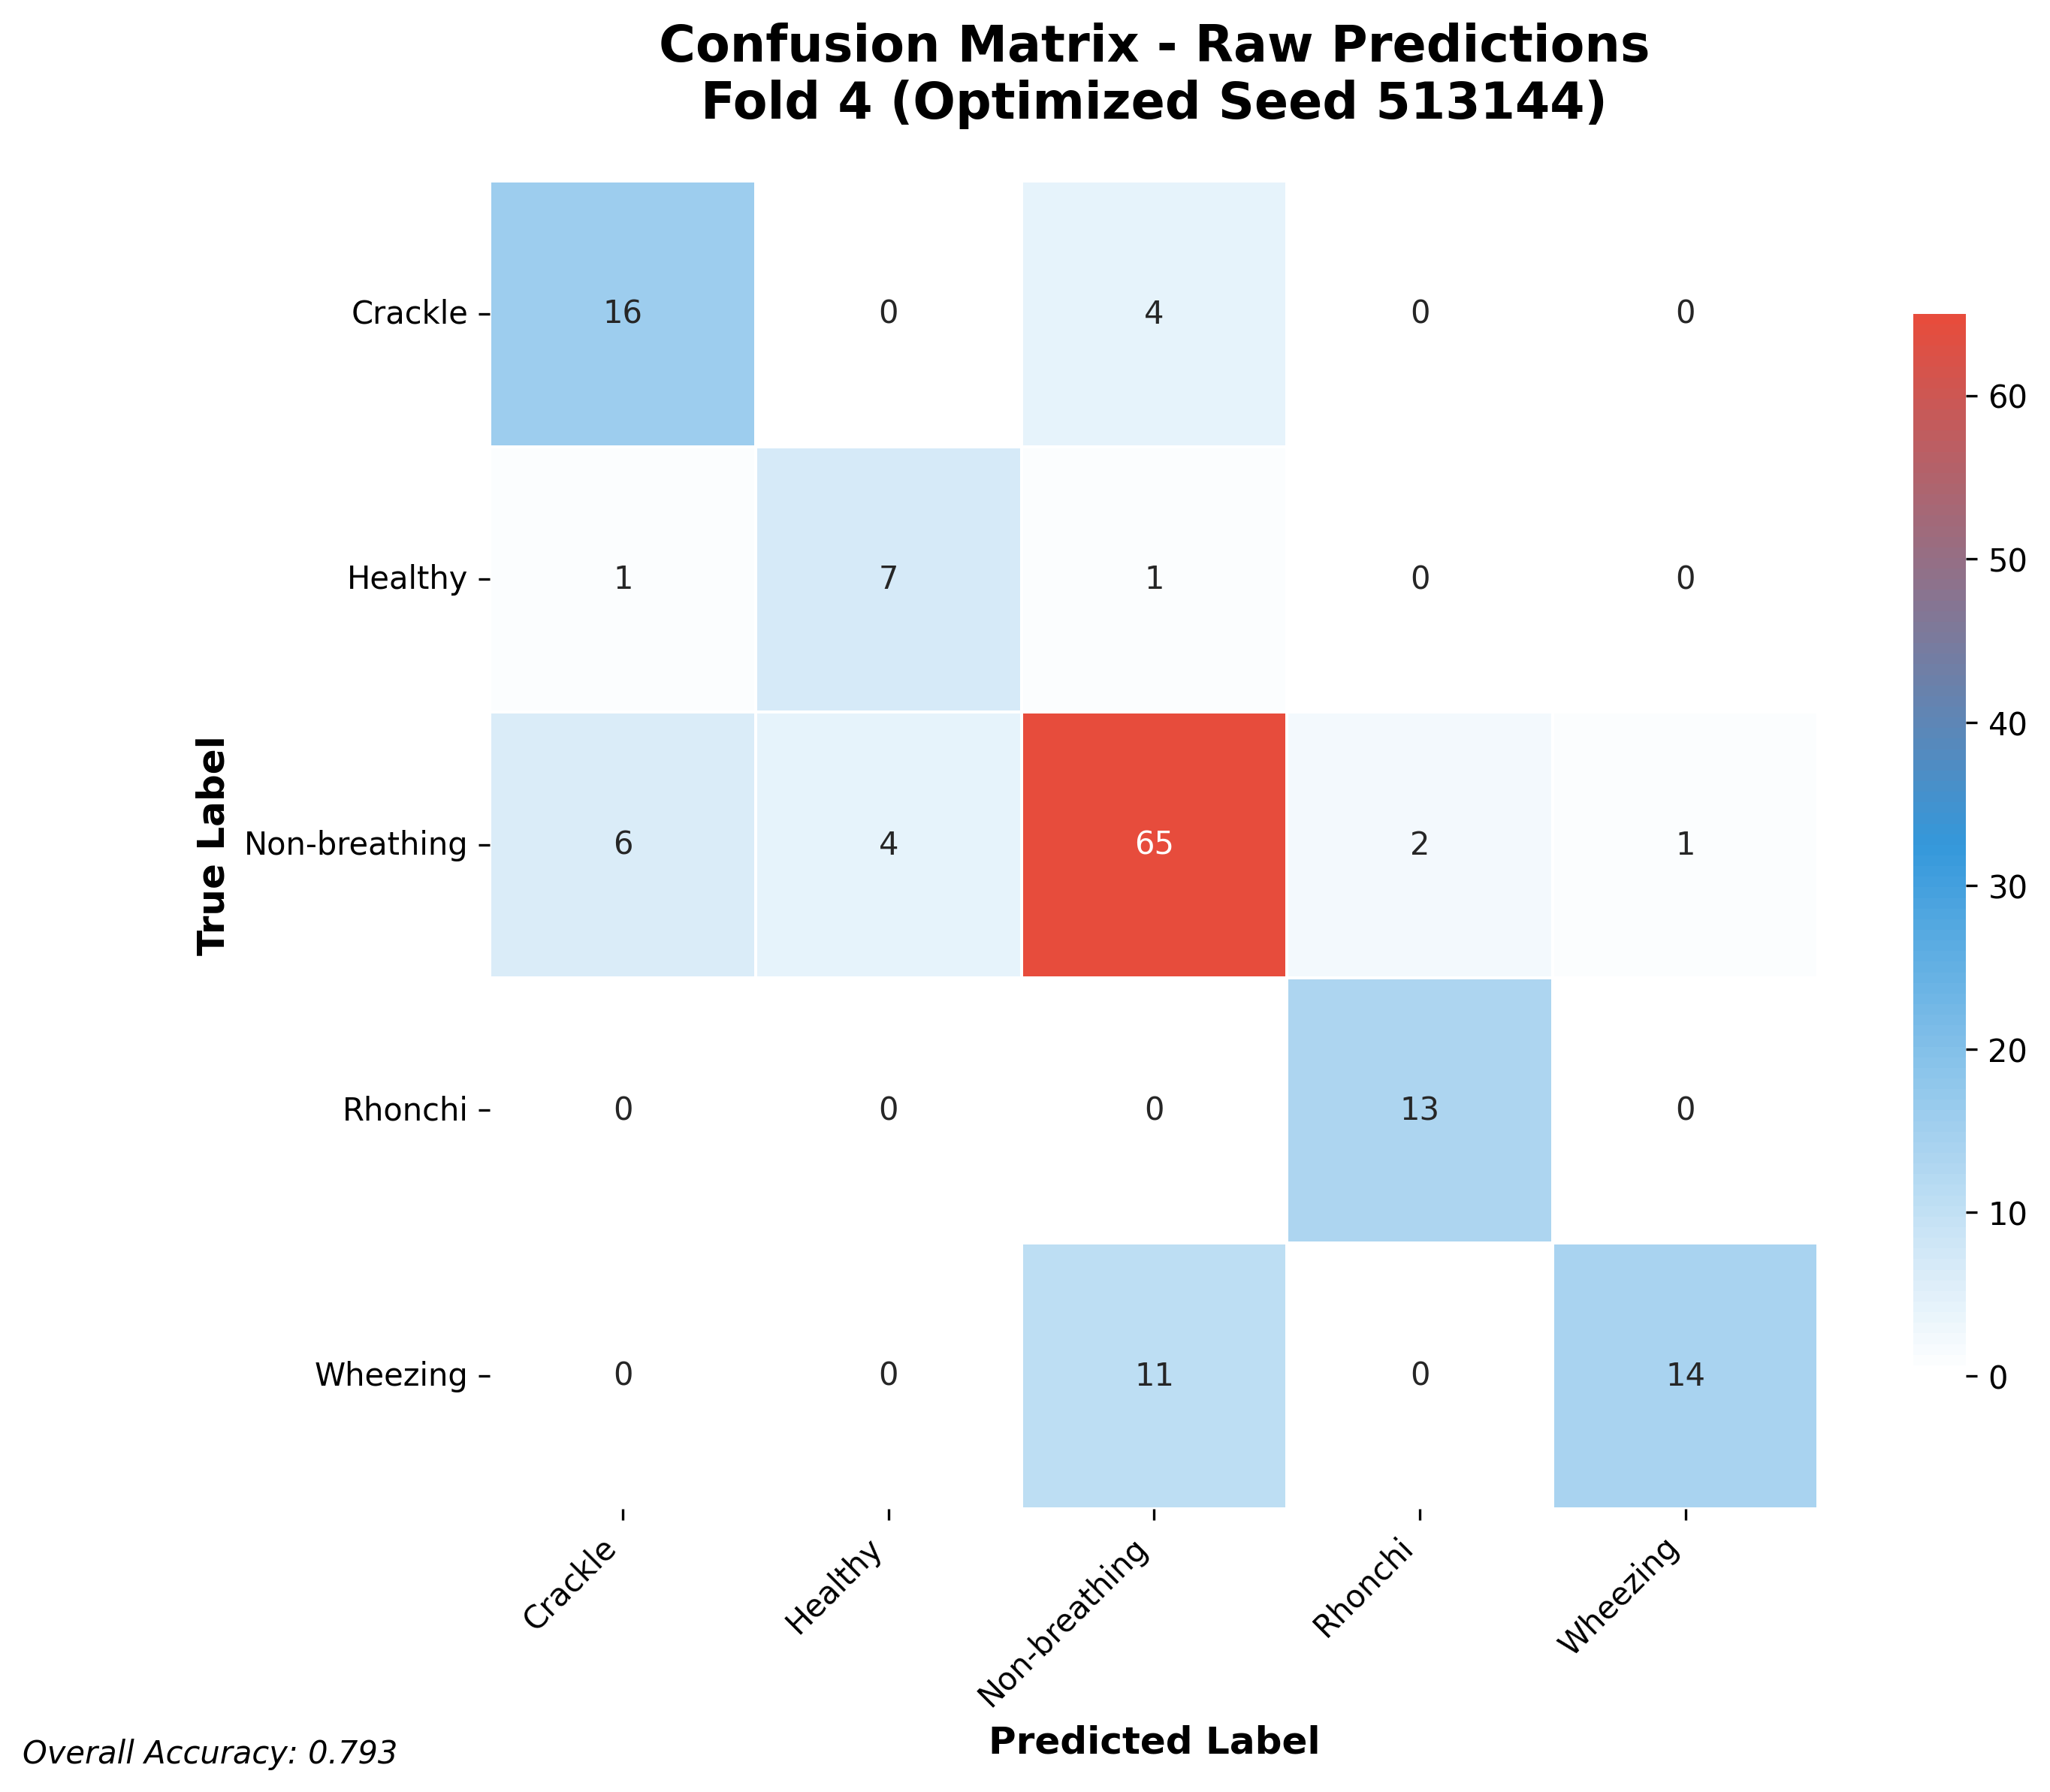

The table this chart was drawn from, first rows:
16, 0, 4, 0, 0
1, 7, 1, 0, 0
6, 4, 65, 2, 1
0, 0, 0, 13, 0
0, 0, 11, 0, 14
